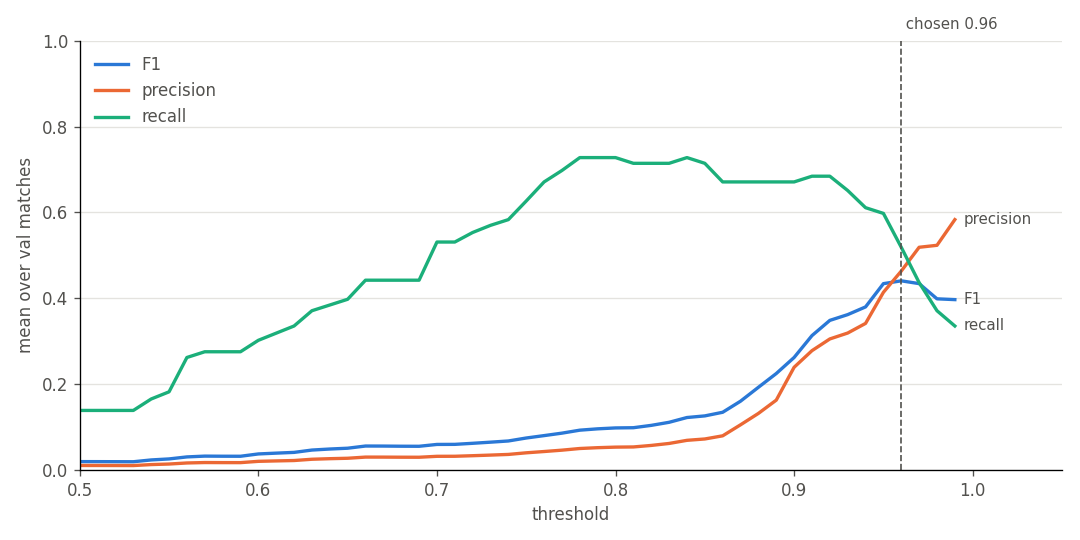

The table this chart was drawn from, first rows:
threshold, precision, recall, f1, events
0.5, 0.01069, 0.1389, 0.01969, 43.47
0.51, 0.01065, 0.1389, 0.01963, 44.0
0.52, 0.01057, 0.1389, 0.01951, 44.73
0.53, 0.0105, 0.1389, 0.01938, 45.4
0.54, 0.01278, 0.1656, 0.02359, 45.4
0.55, 0.01406, 0.1822, 0.02595, 46.47
0.56, 0.01652, 0.2622, 0.03064, 46.67
0.57, 0.01751, 0.2756, 0.03249, 47.53
0.58, 0.01736, 0.2756, 0.03224, 48.47
0.59, 0.01732, 0.2756, 0.03216, 49.0
0.6, 0.02033, 0.3022, 0.03756, 49.4
0.61, 0.02131, 0.3189, 0.03943, 50.07
0.62, 0.02222, 0.3356, 0.04118, 50.73
0.63, 0.02519, 0.3711, 0.04661, 50.73
0.64, 0.02651, 0.3844, 0.04903, 50.8
0.65, 0.0275, 0.3978, 0.05089, 51.53
0.66, 0.03021, 0.4422, 0.05598, 51.73
0.67, 0.03016, 0.4422, 0.05588, 52.13
0.68, 0.02995, 0.4422, 0.05553, 52.6
0.69, 0.02986, 0.4422, 0.05539, 53.0
0.7, 0.03203, 0.5311, 0.0597, 53.6
0.71, 0.03214, 0.5311, 0.05987, 53.53
0.72, 0.03344, 0.5533, 0.06234, 53.73
0.73, 0.03488, 0.57, 0.06497, 53.53
0.74, 0.03643, 0.5833, 0.06776, 53.33
0.75, 0.04019, 0.6267, 0.07467, 53.27
0.76, 0.04318, 0.6711, 0.08025, 52.6
0.77, 0.04636, 0.6978, 0.08599, 51.87
0.78, 0.05022, 0.7278, 0.09291, 50.6
0.79, 0.05214, 0.7278, 0.09605, 49.2
0.8, 0.05342, 0.7278, 0.09815, 48.27
0.81, 0.05384, 0.7144, 0.09865, 46.27
0.82, 0.05738, 0.7144, 0.1041, 44.53
0.83, 0.06198, 0.7144, 0.1113, 42.07
0.84, 0.06926, 0.7278, 0.1224, 39.33
0.85, 0.07242, 0.7144, 0.1262, 36.6
0.86, 0.07977, 0.6711, 0.1346, 33.4
0.87, 0.1054, 0.6711, 0.1604, 30.53
0.88, 0.132, 0.6711, 0.1928, 27.67
0.89, 0.1629, 0.6711, 0.2248, 24.53
0.9, 0.2394, 0.6711, 0.2622, 20.8
0.91, 0.2781, 0.6844, 0.3132, 17.6
0.92, 0.3054, 0.6844, 0.3486, 15.33
0.93, 0.3192, 0.6511, 0.3621, 13.0
0.94, 0.3416, 0.6111, 0.38, 10.87
0.95, 0.414, 0.5978, 0.4342, 8.8
0.96, 0.4635, 0.5189, 0.4407, 5.933
0.97, 0.5189, 0.4367, 0.4343, 3.333
0.98, 0.5235, 0.3711, 0.3988, 2.4
0.99, 0.5833, 0.3356, 0.397, 1.667
